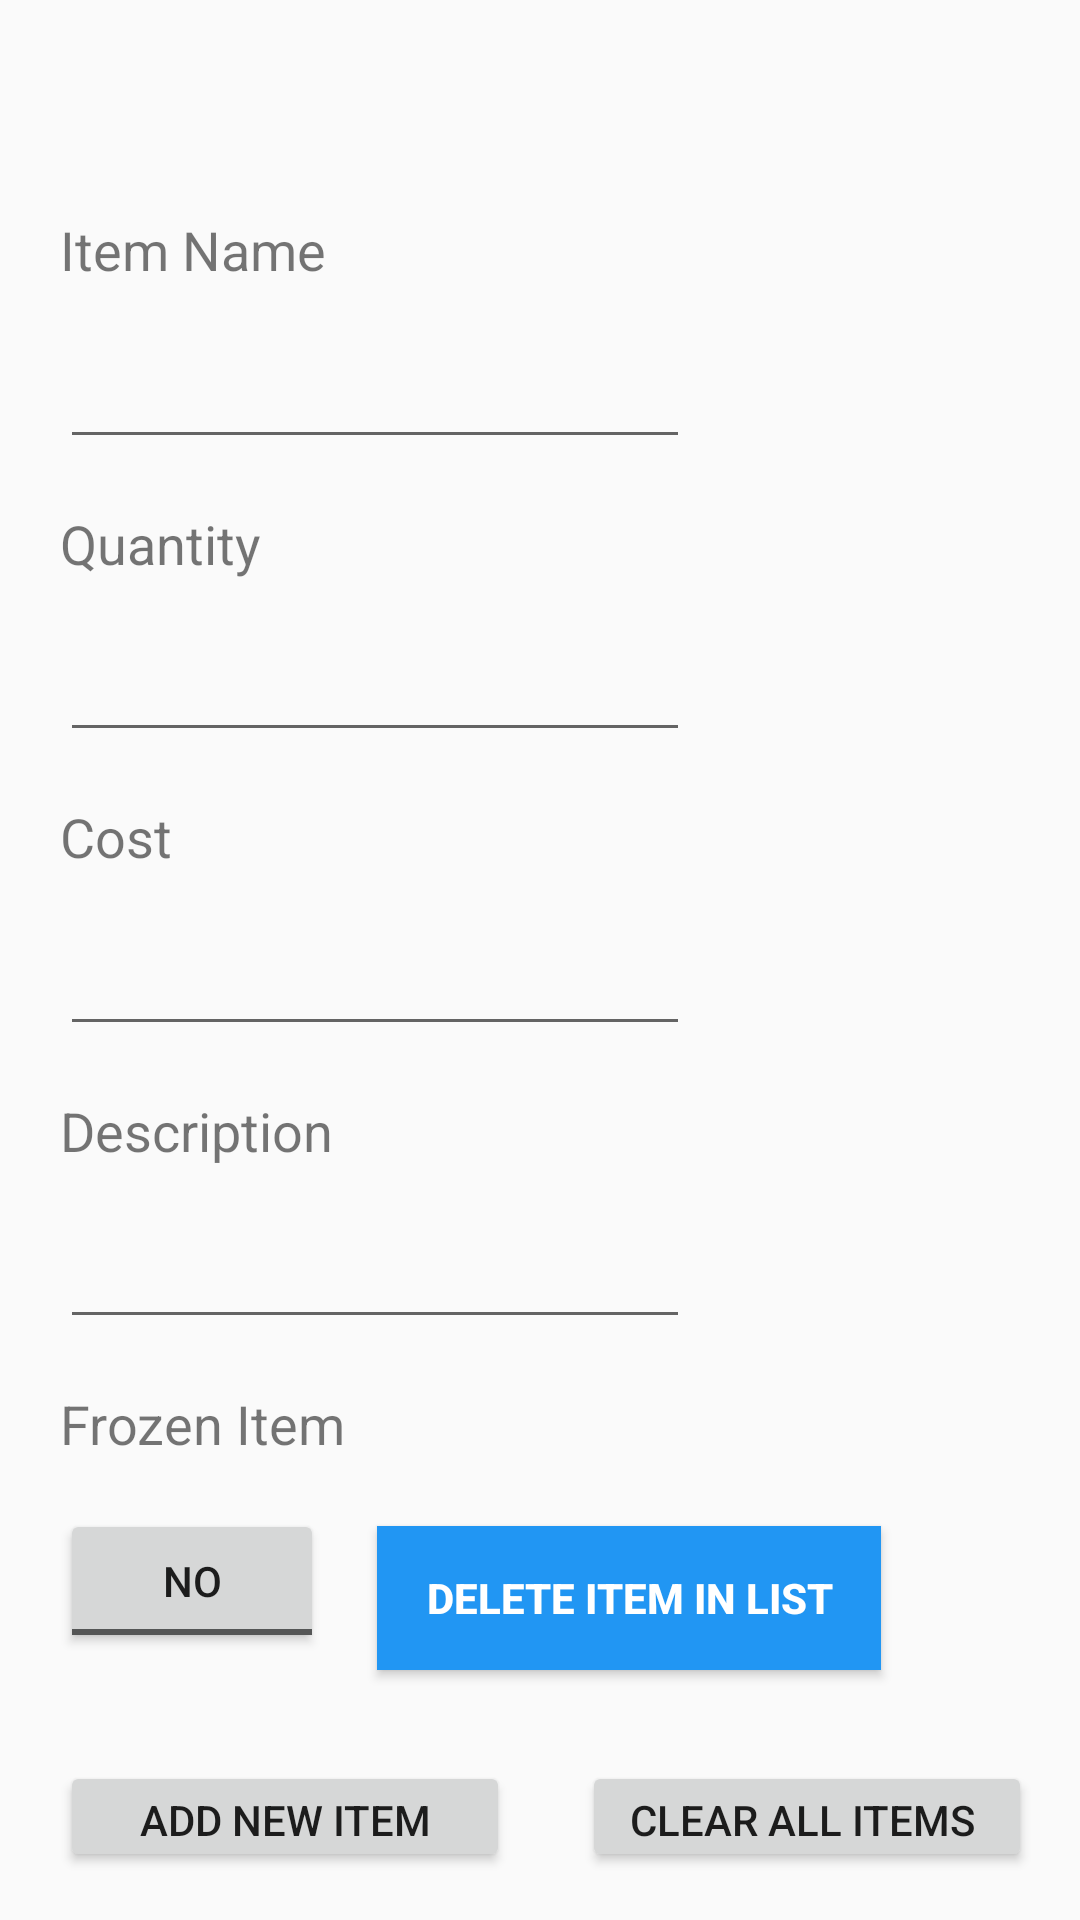

Produce the Android XML layout that renders to this screen, including the resource entries it uses.
<!-- AndroidManifest.xml: application theme AppTheme -->
<!-- res/layout/activity_main.xml -->
<?xml version="1.0" encoding="utf-8"?>
<ScrollView xmlns:android="http://schemas.android.com/apk/res/android"
    xmlns:app="http://schemas.android.com/apk/res-auto"
    xmlns:tools="http://schemas.android.com/tools"
    android:layout_width="match_parent"
    android:fillViewport="true"
    android:layout_height="match_parent">

    <androidx.constraintlayout.widget.ConstraintLayout
        android:id="@+id/constraint_id"
        android:layout_width="match_parent"
        android:layout_height="match_parent"
        tools:context=".MainActivity">

        <Button
            android:id="@+id/clearButton"
            android:layout_width="150dp"
            android:layout_height="37dp"
            android:layout_marginStart="24dp"
            android:onClick="clearFields"
            android:text="clear all items "
            app:layout_constraintBaseline_toBaselineOf="@+id/addButton"
            app:layout_constraintStart_toEndOf="@+id/addButton" />

        <Button
            android:id="@+id/addButton"
            android:layout_width="150dp"
            android:layout_height="37dp"
            android:layout_marginStart="20dp"
            android:layout_marginBottom="16dp"
            android:onClick="addItem"
            android:text="add new item"
            app:layout_constraintBottom_toBottomOf="parent"
            app:layout_constraintStart_toStartOf="parent" />

        <EditText
            android:id="@+id/costText"
            android:layout_width="wrap_content"
            android:layout_height="wrap_content"
            android:layout_marginStart="20dp"
            android:ems="10"
            android:inputType="numberDecimal"
            android:textSize="18sp"
            app:layout_constraintBottom_toTopOf="@+id/description"
            app:layout_constraintStart_toStartOf="parent"
            app:layout_constraintTop_toBottomOf="@+id/cost" />

        <EditText
            android:id="@+id/descriptionText"
            android:layout_width="wrap_content"
            android:layout_height="wrap_content"
            android:layout_marginStart="20dp"
            android:ems="10"
            android:gravity="start|top"
            android:inputType="textMultiLine"
            android:textSize="18sp"
            app:layout_constraintBottom_toTopOf="@+id/frozen"
            app:layout_constraintStart_toStartOf="parent"
            app:layout_constraintTop_toBottomOf="@+id/description" />

        <EditText
            android:id="@+id/quantityText"
            android:layout_width="wrap_content"
            android:layout_height="wrap_content"
            android:layout_marginStart="20dp"
            android:ems="10"
            android:inputType="number"
            android:textSize="18sp"
            app:layout_constraintBottom_toTopOf="@+id/cost"
            app:layout_constraintStart_toStartOf="parent"
            app:layout_constraintTop_toBottomOf="@+id/quantity" />

        <EditText
            android:id="@+id/itemText"
            android:layout_width="wrap_content"
            android:layout_height="wrap_content"
            android:layout_marginStart="20dp"
            android:ems="10"
            android:inputType="textPersonName"
            android:textSize="18sp"
            app:layout_constraintBottom_toTopOf="@+id/quantity"
            app:layout_constraintStart_toStartOf="parent"
            app:layout_constraintTop_toBottomOf="@+id/itemName" />

        <TextView
            android:id="@+id/description"
            android:layout_width="wrap_content"
            android:layout_height="wrap_content"
            android:layout_marginStart="20dp"
            android:text="@string/description"
            android:textSize="18sp"
            app:layout_constraintBottom_toTopOf="@+id/descriptionText"
            app:layout_constraintStart_toStartOf="parent"
            app:layout_constraintTop_toBottomOf="@+id/costText" />

        <TextView
            android:id="@+id/frozen"
            android:layout_width="wrap_content"
            android:layout_height="wrap_content"
            android:layout_marginStart="20dp"
            android:text="@string/frozen"
            android:textSize="18sp"
            app:layout_constraintBottom_toTopOf="@+id/frozenButton"
            app:layout_constraintStart_toStartOf="parent"
            app:layout_constraintTop_toBottomOf="@+id/descriptionText" />

        <TextView
            android:id="@+id/cost"
            android:layout_width="wrap_content"
            android:layout_height="wrap_content"
            android:layout_marginStart="20dp"
            android:text="@string/cost"
            android:textSize="18sp"
            app:layout_constraintBottom_toTopOf="@+id/costText"
            app:layout_constraintStart_toStartOf="parent"
            app:layout_constraintTop_toBottomOf="@+id/quantityText" />

        <TextView
            android:id="@+id/itemName"
            android:layout_width="wrap_content"
            android:layout_height="wrap_content"
            android:layout_marginStart="20dp"
            android:layout_marginTop="55dp"
            android:text="@string/item"
            android:textSize="18sp"
            app:layout_constraintBottom_toTopOf="@+id/itemText"
            app:layout_constraintStart_toStartOf="parent"
            app:layout_constraintTop_toTopOf="parent" />

        <TextView
            android:id="@+id/quantity"
            android:layout_width="wrap_content"
            android:layout_height="wrap_content"
            android:layout_marginStart="20dp"
            android:text="@string/quantity"
            android:textSize="18sp"
            app:layout_constraintBottom_toTopOf="@+id/quantityText"
            app:layout_constraintStart_toStartOf="parent"
            app:layout_constraintTop_toBottomOf="@+id/itemText" />

        <ToggleButton
            android:id="@+id/frozenButton"
            android:layout_width="wrap_content"
            android:layout_height="wrap_content"
            android:layout_marginStart="20dp"
            android:layout_marginBottom="20dp"
            android:text="ToggleButton"
            android:textOff="NO"
            android:textOn="YES"
            app:layout_constraintBottom_toTopOf="@+id/addButton"
            app:layout_constraintStart_toStartOf="parent"
            app:layout_constraintTop_toBottomOf="@+id/frozen" />

        <Button
            android:id="@+id/delete_button"
            android:layout_width="168dp"
            android:layout_height="48dp"
            android:background="#2196F3"
            android:onClick="deleteFunc"
            android:text="DELETE ITEM IN LIST"
            android:textColor="#FFFFFF"
            android:textStyle="bold"
            app:layout_constraintBottom_toBottomOf="parent"
            app:layout_constraintEnd_toEndOf="parent"
            app:layout_constraintHorizontal_bias="0.654"
            app:layout_constraintStart_toStartOf="parent"
            app:layout_constraintTop_toTopOf="parent"
            app:layout_constraintVertical_bias="0.859" />

    </androidx.constraintlayout.widget.ConstraintLayout>

</ScrollView>
<!-- resources referenced by this layout -->
<resources>
  <string name="cost">Cost</string>
  <string name="description">Description</string>
  <string name="frozen">Frozen Item</string>
  <string name="item">Item Name</string>
  <string name="quantity">Quantity</string>
  <style name="AppTheme" parent="Theme.AppCompat.Light.NoActionBar">
          
          <item name="colorPrimary">@color/colorPrimary</item>
          <item name="colorPrimaryDark">@color/colorPrimaryDark</item>
          <item name="colorAccent">@color/colorAccent</item>
      </style>
  <!-- not gathered from this repository: default colours our renderer supplied (Android Studio template values) -->
  <color name="colorPrimary">#FF6200EE</color>
  <color name="colorPrimaryDark">#FF3700B3</color>
  <color name="colorAccent">#FF03DAC5</color>
</resources>
